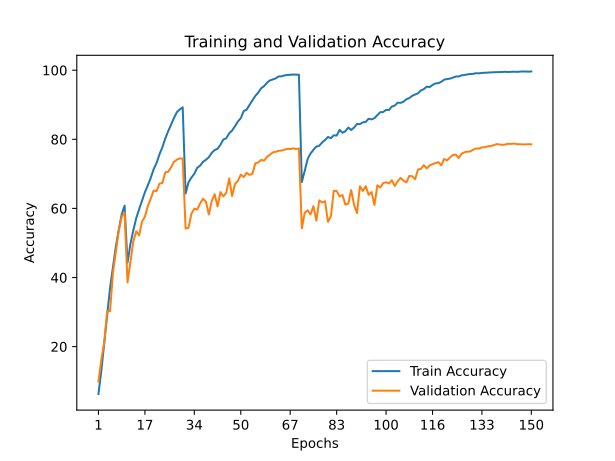

Data behind this chart, as committed beside it:
train_accuracy; train_loss; valid_accuracy; valid_loss
6,2920; 4,2964; 9,9300; 3,9195
13,0560; 3,6492; 16,2500; 3,5527
21,1360; 3,1827; 21,2200; 3,2893
28,9680; 2,7596; 30,2200; 2,7671
37,0440; 2,3787; 30,2800; 2,8682
42,9300; 2,0956; 41,4400; 2,2874
49,0080; 1,8469; 47,6600; 1,9638
53,8460; 1,6429; 53,5800; 1,6588
58,2980; 1,4881; 57,5800; 1,5300
60,8020; 1,3909; 58,8300; 1,4548
44,2940; 2,0400; 38,6000; 2,4341
49,6460; 1,8122; 44,5500; 2,1839
53,6360; 1,6482; 50,4000; 1,8530
57,1600; 1,5167; 53,3800; 1,8020
59,7460; 1,4159; 52,2000; 1,7268
62,1680; 1,3203; 56,1800; 1,6163
64,7020; 1,2225; 57,6400; 1,5457
66,6940; 1,1499; 60,6800; 1,3906
68,8520; 1,0662; 62,8200; 1,3204
71,3540; 0,9802; 65,1800; 1,2540
73,1400; 0,9105; 64,9700; 1,2433
75,6340; 0,8309; 67,1700; 1,1661
77,7080; 0,7575; 67,3800; 1,1778
80,2260; 0,6762; 70,4500; 1,0516
82,3400; 0,6053; 70,6000; 1,0702
84,2620; 0,5413; 71,8900; 0,9560
86,1960; 0,4881; 73,5000; 0,9130
87,8660; 0,4435; 74,1100; 0,9056
88,6580; 0,4159; 74,4800; 0,9080
89,2760; 0,4012; 74,4200; 0,9036
64,3120; 1,2239; 54,1700; 1,7127
67,5640; 1,1205; 54,4000; 1,7691
68,9300; 1,0572; 58,4700; 1,5972
70,0200; 1,0169; 59,9100; 1,4978
71,7680; 0,9632; 59,6700; 1,4849
72,3900; 0,9360; 61,4300; 1,4260
73,4780; 0,9003; 62,8100; 1,4136
74,0780; 0,8743; 61,9600; 1,4816
74,8300; 0,8481; 58,2500; 1,6741
76,0880; 0,8083; 62,1100; 1,3814
76,9080; 0,7819; 64,1300; 1,3898
77,2560; 0,7619; 60,5900; 1,5465
78,4400; 0,7264; 64,7200; 1,3444
79,9640; 0,6776; 63,5000; 1,4170
80,3040; 0,6585; 64,5100; 1,3516
81,7360; 0,6188; 68,7000; 1,1439
82,5480; 0,5873; 63,5700; 1,5034
83,7940; 0,5495; 67,0900; 1,2746
85,1660; 0,5059; 67,9600; 1,2609
86,1140; 0,4674; 69,7800; 1,1362
88,2000; 0,4109; 69,0900; 1,2171
88,5620; 0,3940; 70,2900; 1,1244
89,9760; 0,3503; 69,7100; 1,1710
91,2380; 0,3142; 70,0300; 1,1755
92,5660; 0,2757; 73,0500; 1,0203
93,5320; 0,2445; 73,2900; 0,9950
94,7740; 0,2050; 74,0700; 1,0167
95,3980; 0,1827; 73,8300; 0,9853
96,3740; 0,1571; 74,8800; 0,9330
97,0460; 0,1343; 75,5100; 0,9198
... 90 more rows
